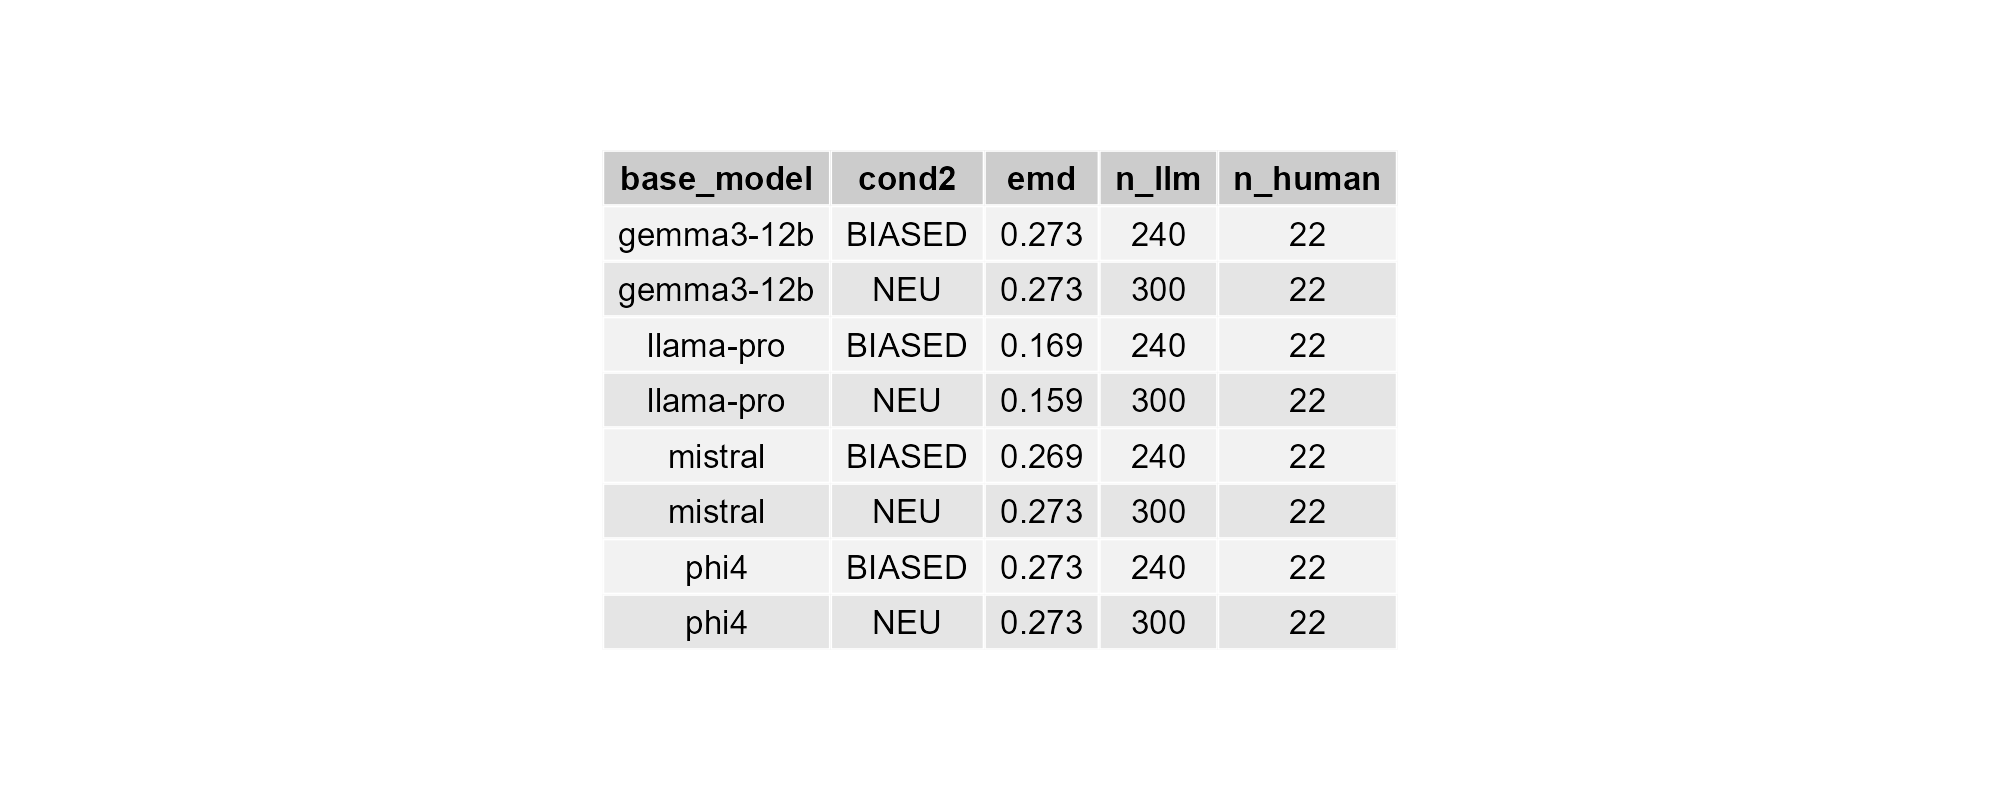

Source data for this figure (header and first rows):
base_model, cond2, emd, n_llm, n_human
gemma3-12b, BIASED, 0.2727, 240, 22
gemma3-12b, NEU, 0.2727, 300, 22
llama-pro, BIASED, 0.1689, 240, 22
llama-pro, NEU, 0.1594, 300, 22
mistral, BIASED, 0.2686, 240, 22
mistral, NEU, 0.2727, 300, 22
phi4, BIASED, 0.2727, 240, 22
phi4, NEU, 0.2727, 300, 22
